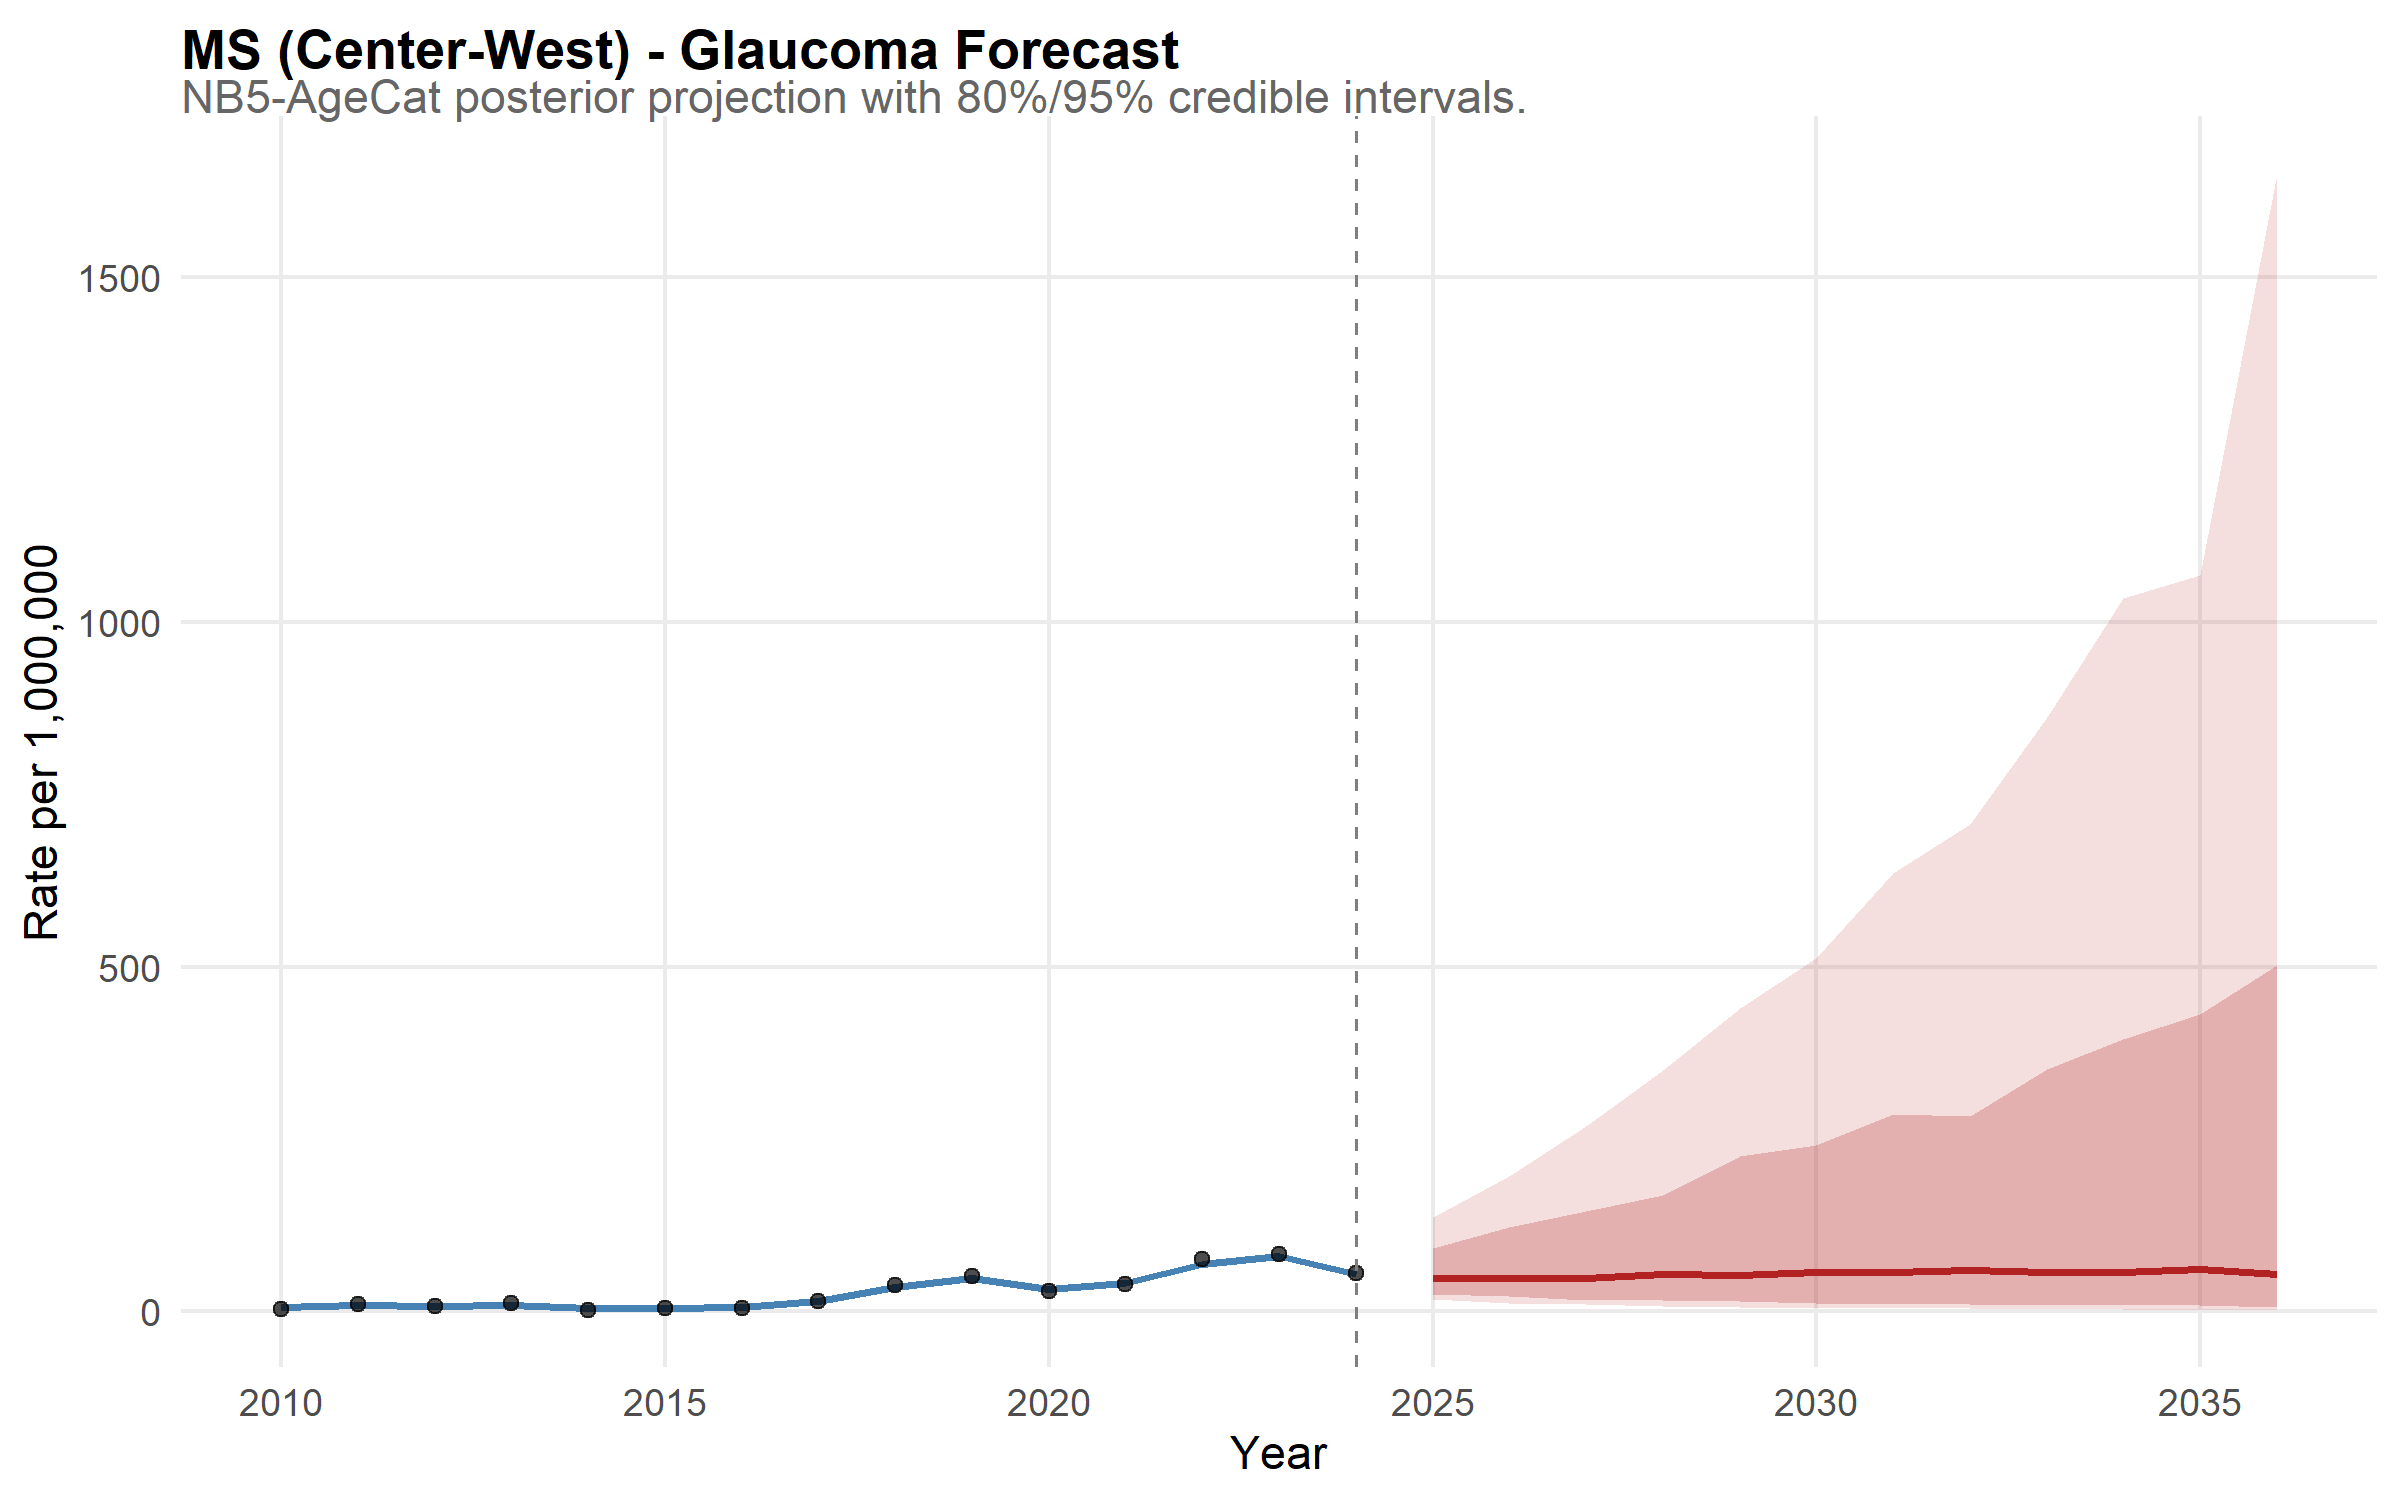

Values plotted in this chart, from the file beside it:
state, year, disease, median_rate, lower_95, upper_95, lower_80, upper_80, is_forecast, region, disease_label, state_f, layer, obs_rate
MS, 2010, glaucoma, 5.98, 3.311, 9.85, 4.199, 8.418, FALSE, Center-West, Glaucoma, MS, model, NA
MS, 2011, glaucoma, 8.613, 5.478, 13.32, 6.513, 11.51, FALSE, Center-West, Glaucoma, MS, model, NA
MS, 2012, glaucoma, 8.132, 4.9, 12.1, 5.836, 10.56, FALSE, Center-West, Glaucoma, MS, model, NA
MS, 2013, glaucoma, 9.694, 6.194, 14.53, 7.259, 12.92, FALSE, Center-West, Glaucoma, MS, model, NA
MS, 2014, glaucoma, 4.66, 2.701, 7.546, 3.355, 6.415, FALSE, Center-West, Glaucoma, MS, model, NA
MS, 2015, glaucoma, 5.622, 3.256, 8.939, 4.087, 7.453, FALSE, Center-West, Glaucoma, MS, model, NA
MS, 2016, glaucoma, 6.329, 3.799, 10.18, 4.671, 8.538, FALSE, Center-West, Glaucoma, MS, model, NA
MS, 2017, glaucoma, 15.56, 10.68, 22.31, 11.98, 19.45, FALSE, Center-West, Glaucoma, MS, model, NA
MS, 2018, glaucoma, 35.76, 26.58, 47.34, 29.23, 42.02, FALSE, Center-West, Glaucoma, MS, model, NA
MS, 2019, glaucoma, 48.06, 36.86, 61.61, 39.61, 56.93, FALSE, Center-West, Glaucoma, MS, model, NA
MS, 2020, glaucoma, 33.03, 25.53, 44.57, 27.72, 40.17, FALSE, Center-West, Glaucoma, MS, model, NA
MS, 2021, glaucoma, 41.66, 31.47, 53.46, 34.4, 48.68, FALSE, Center-West, Glaucoma, MS, model, NA
MS, 2022, glaucoma, 68.27, 53.42, 86.79, 58.48, 78.5, FALSE, Center-West, Glaucoma, MS, model, NA
MS, 2023, glaucoma, 79.77, 64.23, 96.21, 68.3, 91.33, FALSE, Center-West, Glaucoma, MS, model, NA
MS, 2024, glaucoma, 54.59, 41.77, 70.73, 45.34, 64.24, FALSE, Center-West, Glaucoma, MS, model, NA
MS, 2025, glaucoma, 48.14, 18.23, 136.5, 24.84, 92.72, TRUE, Center-West, Glaucoma, MS, model, NA
MS, 2026, glaucoma, 48.91, 12.8, 196.9, 21.9, 121.8, TRUE, Center-West, Glaucoma, MS, model, NA
MS, 2027, glaucoma, 49.08, 10.29, 268.4, 16.12, 145, TRUE, Center-West, Glaucoma, MS, model, NA
MS, 2028, glaucoma, 53.61, 8.588, 349.8, 16.06, 168.9, TRUE, Center-West, Glaucoma, MS, model, NA
MS, 2029, glaucoma, 52.7, 6.941, 440.7, 15.84, 225.2, TRUE, Center-West, Glaucoma, MS, model, NA
MS, 2030, glaucoma, 57.25, 4.699, 512.6, 12.73, 241, TRUE, Center-West, Glaucoma, MS, model, NA
MS, 2031, glaucoma, 57.75, 4.982, 635.9, 10.91, 285.8, TRUE, Center-West, Glaucoma, MS, model, NA
MS, 2032, glaucoma, 60.48, 5.022, 707.7, 10.31, 283.7, TRUE, Center-West, Glaucoma, MS, model, NA
MS, 2033, glaucoma, 56.74, 4.197, 862.5, 9.478, 351.4, TRUE, Center-West, Glaucoma, MS, model, NA
MS, 2034, glaucoma, 56.68, 3.232, 1035, 8.899, 395.8, TRUE, Center-West, Glaucoma, MS, model, NA
MS, 2035, glaucoma, 61.08, 2.647, 1068, 9.469, 431.1, TRUE, Center-West, Glaucoma, MS, model, NA
MS, 2036, glaucoma, 54.33, 2.678, 1651, 6.702, 502.9, TRUE, Center-West, Glaucoma, MS, model, NA
MS, 2010, NA, NA, NA, NA, NA, NA, NA, NA, NA, NA, observed, 3.063
MS, 2011, NA, NA, NA, NA, NA, NA, NA, NA, NA, NA, observed, 10.2
MS, 2012, NA, NA, NA, NA, NA, NA, NA, NA, NA, NA, observed, 7.639
MS, 2013, NA, NA, NA, NA, NA, NA, NA, NA, NA, NA, observed, 12.67
MS, 2014, NA, NA, NA, NA, NA, NA, NA, NA, NA, NA, observed, 2.259
MS, 2015, NA, NA, NA, NA, NA, NA, NA, NA, NA, NA, observed, 5.543
MS, 2016, NA, NA, NA, NA, NA, NA, NA, NA, NA, NA, observed, 4.354
MS, 2017, NA, NA, NA, NA, NA, NA, NA, NA, NA, NA, observed, 14.97
MS, 2018, NA, NA, NA, NA, NA, NA, NA, NA, NA, NA, observed, 38.9
MS, 2019, NA, NA, NA, NA, NA, NA, NA, NA, NA, NA, observed, 50.69
MS, 2020, NA, NA, NA, NA, NA, NA, NA, NA, NA, NA, observed, 30.05
MS, 2021, NA, NA, NA, NA, NA, NA, NA, NA, NA, NA, observed, 39.68
MS, 2022, NA, NA, NA, NA, NA, NA, NA, NA, NA, NA, observed, 76.34
MS, 2023, NA, NA, NA, NA, NA, NA, NA, NA, NA, NA, observed, 83.68
MS, 2024, NA, NA, NA, NA, NA, NA, NA, NA, NA, NA, observed, 55.07
